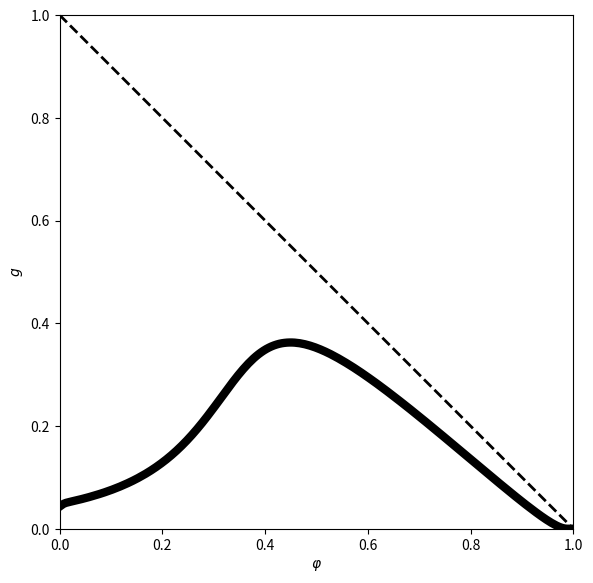

The matplotlib source for this figure:
import numpy as np
from numpy import exp
import matplotlib.pyplot as plt

c = 1.
g_k = 80.
g_na = 100.
g_l = 0.1
v_k = -100.
v_na = 50.
v_l = -67.

i_ext = 0.30

tau_r = 0.5
tau_peak = 0.5
tau_d = 2.


def alpha_h(v):
    return 0.128 * exp(-(v + 50) / 18)


def alpha_m(v):
    return 0.32 * (v + 54) / (1 - exp(-(v + 54) / 4))


def alpha_n(v):
    return 0.032 * (v + 52) / (1 - exp(-(v + 52) / 5))


def beta_h(v):
    return 4. / (1 + exp(-(v + 27) / 5))


def beta_m(v):
    return 0.28 * (v + 27) / (exp((v + 27) / 5) - 1)


def beta_n(v):
    return 0.5 * exp(-(v + 57) / 40)


def m_inf(v):
    return alpha_m(v) / (alpha_m(v) + beta_m(v))


def h_inf(v):
    return alpha_h(v) / (alpha_h(v) + beta_h(v))


def n_inf(v):
    return alpha_n(v) / (alpha_n(v) + beta_n(v))


def tau_peak_function(tau_d, tau_r, tau_d_q):
    dt = 0.01
    dt05 = dt / 2
    s, t = 0., 0.
    s_inc = exp(-t / tau_d_q) * (1 - s) / tau_r - s * tau_d
    while s_inc > 0:
        t_old, s_inc_old = t, s_inc
        s_tmp = s + dt05 * s_inc
        s_inc_tmp = exp(-(t + dt05) / tau_d_q) * (1 - s_tmp) / tau_r - s_tmp / tau_d
        s = s + dt * s_inc_tmp
        t = t + dt
        s_inc = exp(-t / tau_d_q) * (1 - s) / tau_r - s / tau_d
    return (t_old * (-s_inc) + t * s_inc_old) / (s_inc_old - s_inc)


def tau_d_q_function(tau_d, tau_r, tau_hat):
    tau_d_q_left = 1.
    while tau_peak_function(tau_d, tau_r, tau_d_q_left) > tau_hat:
        tau_d_q_left /= 2
    tau_d_q_right = tau_r
    while tau_peak_function(tau_d, tau_r, tau_d_q_right) < tau_hat:
        tau_d_q_right *= 2
    while tau_d_q_right - tau_d_q_left > 1e-12:
        tau_d_q_mid = (tau_d_q_left + tau_d_q_right) / 2
        if tau_peak_function(tau_d, tau_r, tau_d_q_mid) <= tau_hat:
            tau_d_q_left = tau_d_q_mid
        else:
            tau_d_q_right = tau_d_q_mid
    return (tau_d_q_left + tau_d_q_right) / 2


tau_dq = tau_d_q_function(tau_d, tau_r, tau_peak)


def rtm_init(i_ext, phi_vec):
    '''find the RTM limit cycle at i_ext (plain-float Heun integration
    until the 5th spike), then interpolate (v, h, n) at phases phi_vec
    (fraction of the last full period, measured from the 4th spike).
    Returns (num, 3) array of initial conditions and the period T.'''
    t_final = 5000.
    dt = 0.001
    dt05 = dt / 2

    v = [-70.]
    m = [m_inf(v[0])]
    h = [h_inf(v[0])]
    n = [n_inf(v[0])]
    t_spikes = []

    k = 0
    t = 0.
    while len(t_spikes) < 5 and t < t_final:
        vk, mk, hk, nk = v[k], m[k], h[k], n[k]
        v_inc = (g_k * nk ** 4 * (v_k - vk) + g_na * mk ** 3 * hk * (v_na - vk) + g_l * (v_l - vk) + i_ext) / c
        h_inc = alpha_h(vk) * (1 - hk) - beta_h(vk) * hk
        n_inc = alpha_n(vk) * (1 - nk) - beta_n(vk) * nk

        v_tmp = vk + dt05 * v_inc
        m_tmp = m_inf(v_tmp)
        h_tmp = hk + dt05 * h_inc
        n_tmp = nk + dt05 * n_inc

        v_inc = (g_k * n_tmp ** 4 * (v_k - v_tmp) + g_na * m_tmp ** 3 * h_tmp * (v_na - v_tmp)
                  + g_l * (v_l - v_tmp) + i_ext) / c
        h_inc = alpha_h(v_tmp) * (1 - h_tmp) - beta_h(v_tmp) * h_tmp
        n_inc = alpha_n(v_tmp) * (1 - n_tmp) - beta_n(v_tmp) * n_tmp

        v.append(vk + dt * v_inc)
        h.append(hk + dt * h_inc)
        n.append(nk + dt * n_inc)
        m.append(m_inf(v[-1]))

        if vk >= -20 and v[-1] < -20:
            t_spike = ((k) * dt * (-20 - v[-1]) + (k + 1) * dt * (20 + vk)) / (vk - v[-1])
            t_spikes.append(t_spike)
        t = (k + 1) * dt
        k += 1

    num = len(phi_vec)
    if len(t_spikes) < 5:
        v_last, h_last, n_last = v[k], h[k], n[k]
        out = np.array([[v_last, h_last, n_last]] * num)
        return out, np.inf

    T = t_spikes[4] - t_spikes[3]
    out = np.zeros((num, 3))
    for i, phi0 in enumerate(phi_vec):
        t0 = phi0 * T + t_spikes[3]
        kk = int(t0 / dt)
        frac_hi = (t0 - kk * dt) / dt
        frac_lo = ((kk + 1) * dt - t0) / dt
        out[i, 0] = v[kk + 1] * frac_hi + v[kk] * frac_lo
        out[i, 1] = h[kk + 1] * frac_hi + h[kk] * frac_lo
        out[i, 2] = n[kk + 1] * frac_hi + n[kk] * frac_lo
    return out, T


N = 200
g_syn = 0.1
dt = 0.01
dt05 = dt / 2

phi_vec = np.arange(1, N + 1) / N - 1 / (2 * N)

initial_vector, T = rtm_init(i_ext, phi_vec)

v = initial_vector[:, 0].copy()
m = m_inf(v)
h = initial_vector[:, 1].copy()
n = initial_vector[:, 2].copy()
q = np.ones(N)
s = np.zeros(N)

t_star = np.full(N, np.nan)  # first-spike time of each (independent) neuron
num_spikes = np.zeros(N, dtype=int)

k = 0
while np.min(num_spikes) < 1:
    k += 1

    v_inc = (g_k * n ** 4 * (v_k - v) + g_na * m ** 3 * h * (v_na - v) + g_l * (v_l - v)
              - g_syn * s * v + i_ext) / c
    h_inc = alpha_h(v) * (1 - h) - beta_h(v) * h
    n_inc = alpha_n(v) * (1 - n) - beta_n(v) * n
    q_inc = -q / tau_dq
    s_inc = q * (1 - s) / tau_r - s / tau_d

    v_tmp = v + dt05 * v_inc
    m_tmp = m_inf(v_tmp)
    h_tmp = h + dt05 * h_inc
    n_tmp = n + dt05 * n_inc
    q_tmp = q + dt05 * q_inc
    s_tmp = s + dt05 * s_inc

    v_inc = (g_k * n_tmp ** 4 * (v_k - v_tmp) + g_na * m_tmp ** 3 * h_tmp * (v_na - v_tmp)
              + g_l * (v_l - v_tmp) - g_syn * s_tmp * v_tmp + i_ext) / c
    h_inc = alpha_h(v_tmp) * (1 - h_tmp) - beta_h(v_tmp) * h_tmp
    n_inc = alpha_n(v_tmp) * (1 - n_tmp) - beta_n(v_tmp) * n_tmp
    q_inc = -q_tmp / tau_dq
    s_inc = q_tmp * (1 - s_tmp) / tau_r - s_tmp / tau_d

    v_old = v.copy()
    v = v + dt * v_inc
    m = m_inf(v)
    h = h + dt * h_inc
    n = n + dt * n_inc
    q = q + dt * q_inc
    s = s + dt * s_inc

    ind = np.where((v_old >= -20) & (v < -20))[0]
    for i in ind:
        if num_spikes[i] == 0:
            t_star[i] = ((k - 1) * dt * (-20 - v[i]) + k * dt * (v_old[i] + 20)) / (v_old[i] - v[i])
        num_spikes[i] += 1

g_vec = -t_star / T + 1 - phi_vec
f_vec = phi_vec + g_vec

if __name__ == "__main__":

    plt.figure(figsize=(6, 6))
    plt.plot(phi_vec, g_vec, '-k', linewidth=6)
    plt.plot([0, 1], [1, 0], '--k', linewidth=2)

    plt.xlim(0, 1)
    plt.ylim(0, 1)
    plt.gca().set_box_aspect(1)
    plt.xlabel(r'$\varphi$')
    plt.ylabel('$g$')
    plt.tight_layout()
    plt.savefig("fig.png")
    # plt.show()
